Run: headless pygame with SDL's dummy video driver; simulated clock (each Clock.tick advances the game by its frame time, no real sleeping); random seed 0; keys injected as events and as key.get_pressed() state; no mouse input.
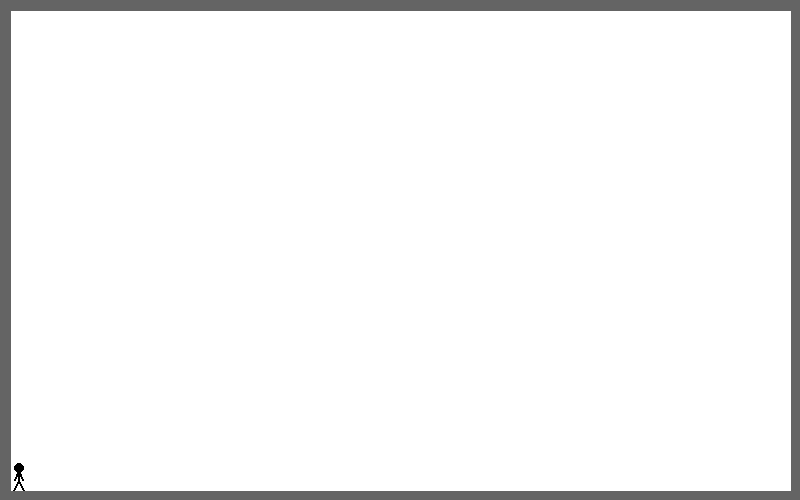
Frame 1 of 4 · flips 1–60 · no input
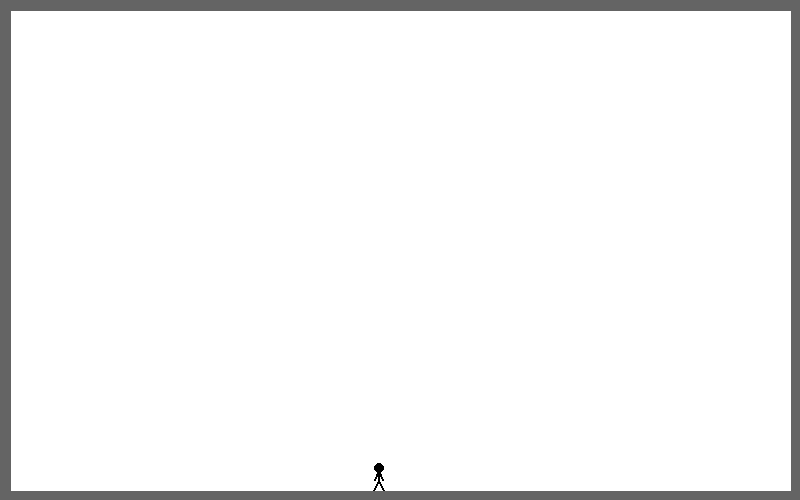
Frame 2 of 4 · flips 61–180 · tapped SPACE, RETURN · held RIGHT (→), D
Frame 3 of 4 · flips 181–300 · held DOWN (↓), S · screen unchanged from frame 2, image omitted
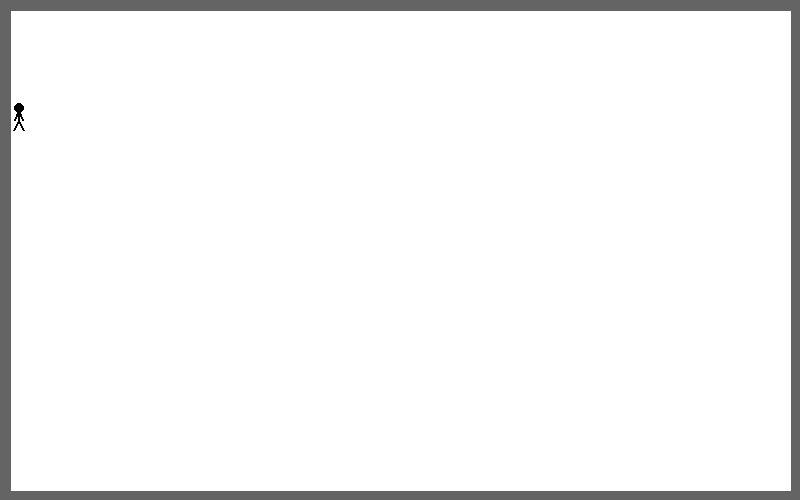
Frame 4 of 4 · flips 301–420 · held LEFT (←), A, UP (↑), W

The pygame program that drew these frames:

import pygame

def drawMan(screen,x,y):
    #head
    pygame.draw.ellipse(screen,BLACK,[0+x,0+y,10,10], 0)
    #body
    pygame.draw.line(screen,BLACK,[4+x,17+y],[4+x,7+y], 2)
    #legs
    pygame.draw.line(screen,BLACK,[4+x,17+y],[9+x,27+y], 2)
    pygame.draw.line(screen,BLACK,[4+x,17+y],[-1+x,27+y], 2)
    #arms
    pygame.draw.line(screen,BLACK,[4+x,7+y],[8+x,17+y], 2)
    pygame.draw.line(screen,BLACK,[4+x,7+y],[0+x,17+y], 2)

BLACK = (0, 0, 0)
WHITE = (255, 255, 255)
BORDER = (100,100,100)

pygame.init()

size = (800, 500)
screen = pygame.display.set_mode(size)

pygame.display.set_caption("Jump")

done = False

clock = pygame.time.Clock()

pygame.mouse.set_visible(1)

xCoord = 11
yCoord = 463

xSpeed = 0
ySpeed = 0

while not done:
    for event in pygame.event.get():
        if event.type == pygame.QUIT:
            done = True
        if event.type == pygame.KEYDOWN:
            if event.key == pygame.K_LEFT:
                xSpeed = -3
            if event.key == pygame.K_RIGHT:
                xSpeed = 3
            if event.key == pygame.K_UP:
                ySpeed = -3

        if event.type == pygame.KEYUP:
            if event.key == pygame.K_LEFT:
                xSpeed = 0
            if event.key == pygame.K_RIGHT:
                xSpeed = 0
            if event.key == pygame.K_UP:
                ySpeed = 3


    if xCoord >= 780:
        xSpeed = 0
        xCoord -= 1
    elif xCoord <= 13:
        xSpeed = 0
        xCoord += 1
    elif yCoord > 465:
        ySpeed = 0
        yCoord -= 1
    elif yCoord <= 13:
        ySpeed = 0
        yCoord += 1
    else:
        xCoord += xSpeed
        yCoord += ySpeed


    screen.fill(WHITE)
    pygame.draw.line(screen, BORDER, [0,0],[800,0], 20)
    pygame.draw.line(screen, BORDER, [0,0],[0,500], 20)
    pygame.draw.line(screen, BORDER, [0,500],[800,500], 20)
    pygame.draw.line(screen, BORDER, [800,500],[800,0], 20)


    drawMan(screen,xCoord,yCoord)

    pygame.display.flip()

    clock.tick(60)

pygame.quit()
